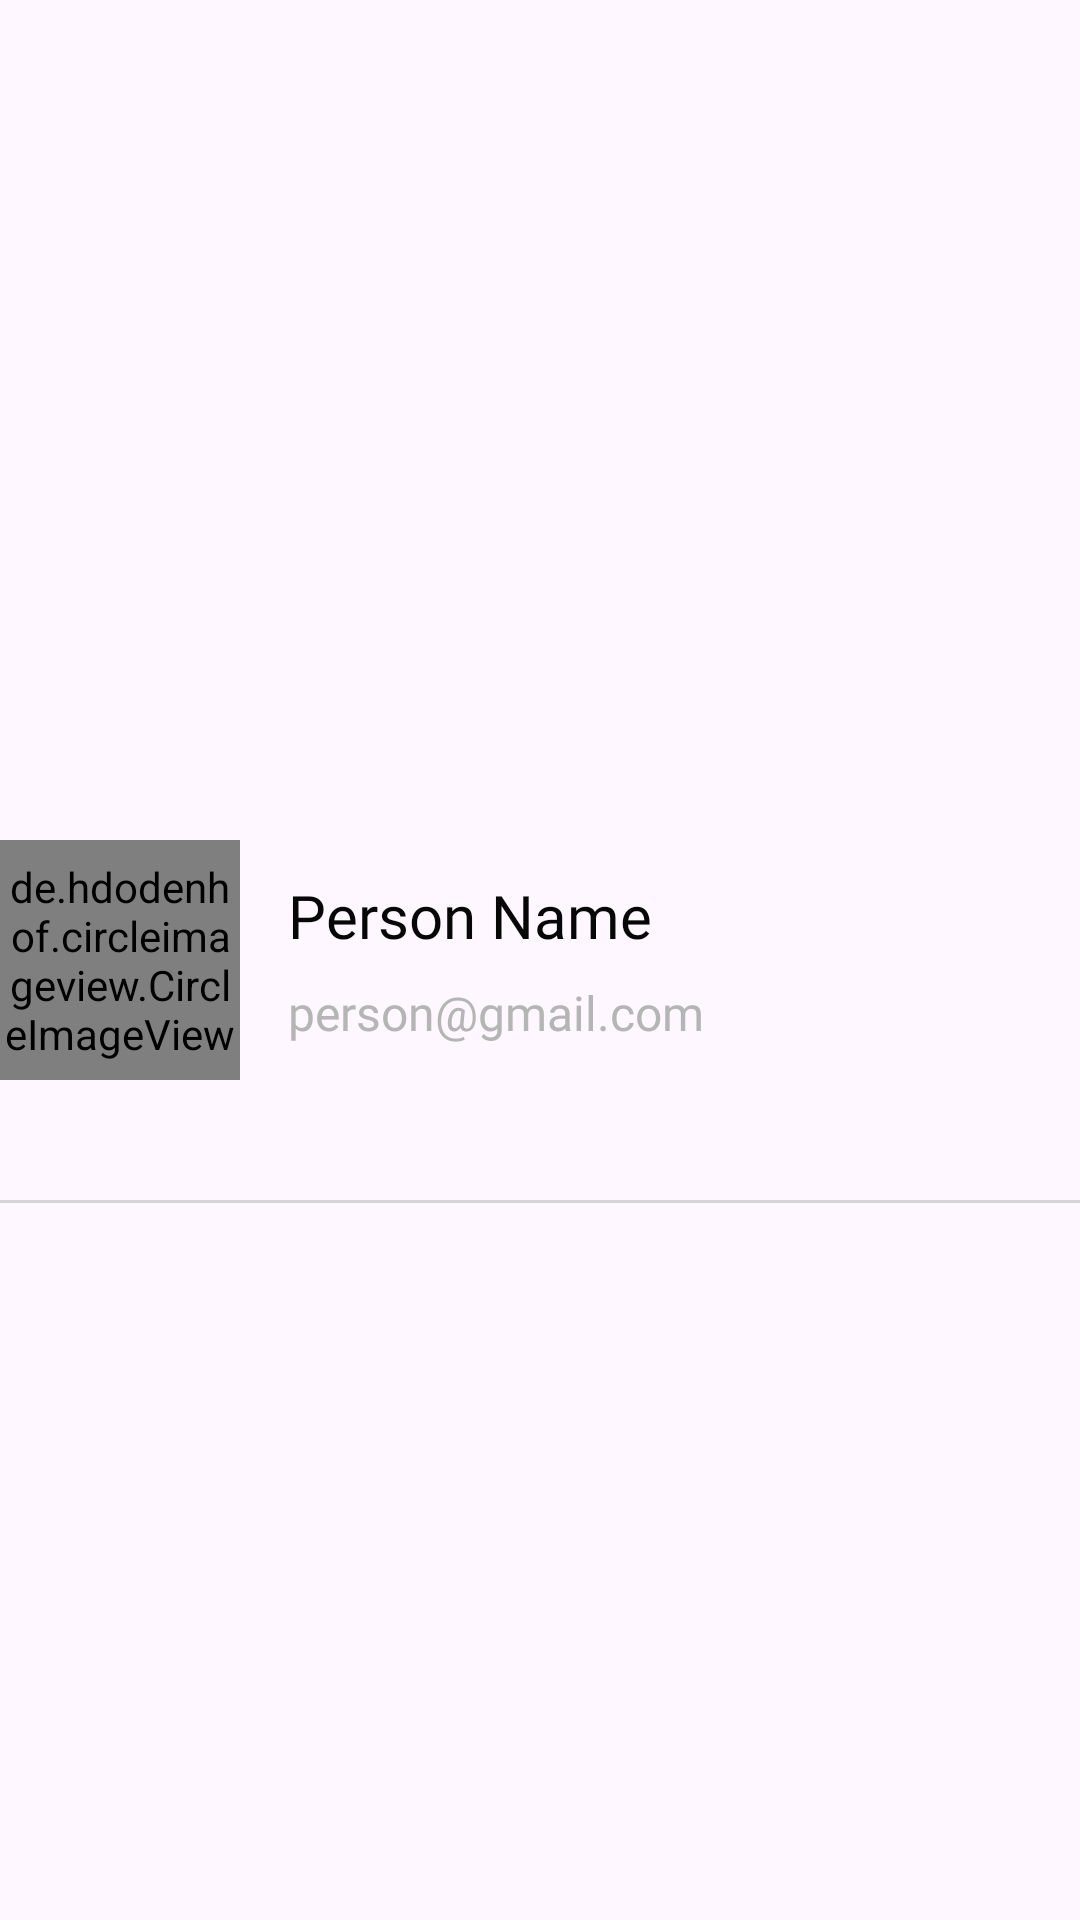

Layout XML and referenced resources for this Android screen:
<!-- AndroidManifest.xml: application theme Base.Theme.ManageCoffeeApp_PRM_Project -->
<!-- res/layout/layout_item_nhan_vien.xml -->
<?xml version="1.0" encoding="utf-8"?>
<RelativeLayout xmlns:android="http://schemas.android.com/apk/res/android"
    xmlns:tools="http://schemas.android.com/tools"
    android:layout_width="match_parent"
    android:layout_height="wrap_content"
    android:layout_marginStart="8dp"
    android:layout_marginTop="16dp"
    android:layout_marginEnd="8dp">

    <de.hdodenhof.circleimageview.CircleImageView
        android:id="@+id/ivHinhAnh"
        android:layout_width="80dp"
        android:layout_height="80dp"
        android:layout_centerVertical="true"
        android:src="@drawable/avata_2" />

    <LinearLayout
        android:layout_width="wrap_content"
        android:layout_height="wrap_content"
        android:layout_centerVertical="true"
        android:layout_marginStart="16dp"
        android:layout_toEndOf="@id/ivHinhAnh"
        android:orientation="vertical"
        tools:ignore="UselessLeaf">

        <TextView
            android:id="@+id/tvTenNguoiDung"
            android:layout_width="wrap_content"
            android:layout_height="wrap_content"
            android:fontFamily="@font/inter_bold"
            android:text="Person Name"
            android:textColor="@color/BlackPrimary"
            android:textSize="20sp"
            tools:ignore="HardcodedText" />

        <TextView
            android:id="@+id/tvEmail"
            android:layout_width="wrap_content"
            android:layout_height="wrap_content"
            android:layout_marginTop="8dp"
            android:fontFamily="@font/inter_regular"
            android:text="person@gmail.com"
            android:textColor="@color/Gray1Primary"
            android:textSize="16sp"
            tools:ignore="HardcodedText" />
    </LinearLayout>

    <ImageView
        android:id="@+id/ivMenuMore"
        android:layout_width="wrap_content"
        android:layout_height="wrap_content"
        android:layout_alignParentEnd="true"
        android:src="@drawable/ic_more"
        tools:ignore="ContentDescription" />

    <View
        android:layout_width="match_parent"
        android:layout_height="1dp"
        android:layout_below="@id/ivHinhAnh"
        android:layout_marginTop="40dp"
        android:background="#D5D5D5" />
</RelativeLayout>
<!-- resources referenced by this layout -->
<resources>
  <color name="BlackPrimary">#FF070707</color>
  <color name="Gray1Primary">#B5B5B5</color>
  <!-- drawable avata_2: webp bitmap (drawable, 13892 bytes) -->
  <style name="Base.Theme.ManageCoffeeApp_PRM_Project" parent="Theme.Material3.DayNight.NoActionBar">
          <item name="colorPrimary">@color/GreenPrimary</item>
          <item name="colorPrimaryVariant">@color/GreenPrimary</item>
          <item name="colorOnPrimary">@color/white</item>
          
          <item name="colorSecondary">@color/teal_200</item>
          <item name="colorSecondaryVariant">@color/teal_700</item>
          <item name="colorOnSecondary">@color/black</item>
          
          <item name="android:statusBarColor" tools:targetApi="l">?attr/colorPrimaryVariant</item>
          
      </style>
  <color name="GreenPrimary">#1FB325</color>
  <color name="white">#FFFFFFFF</color>
  <color name="teal_200">#FF03DAC5</color>
  <color name="teal_700">#FF018786</color>
  <color name="black">#FF000000</color>
</resources>
